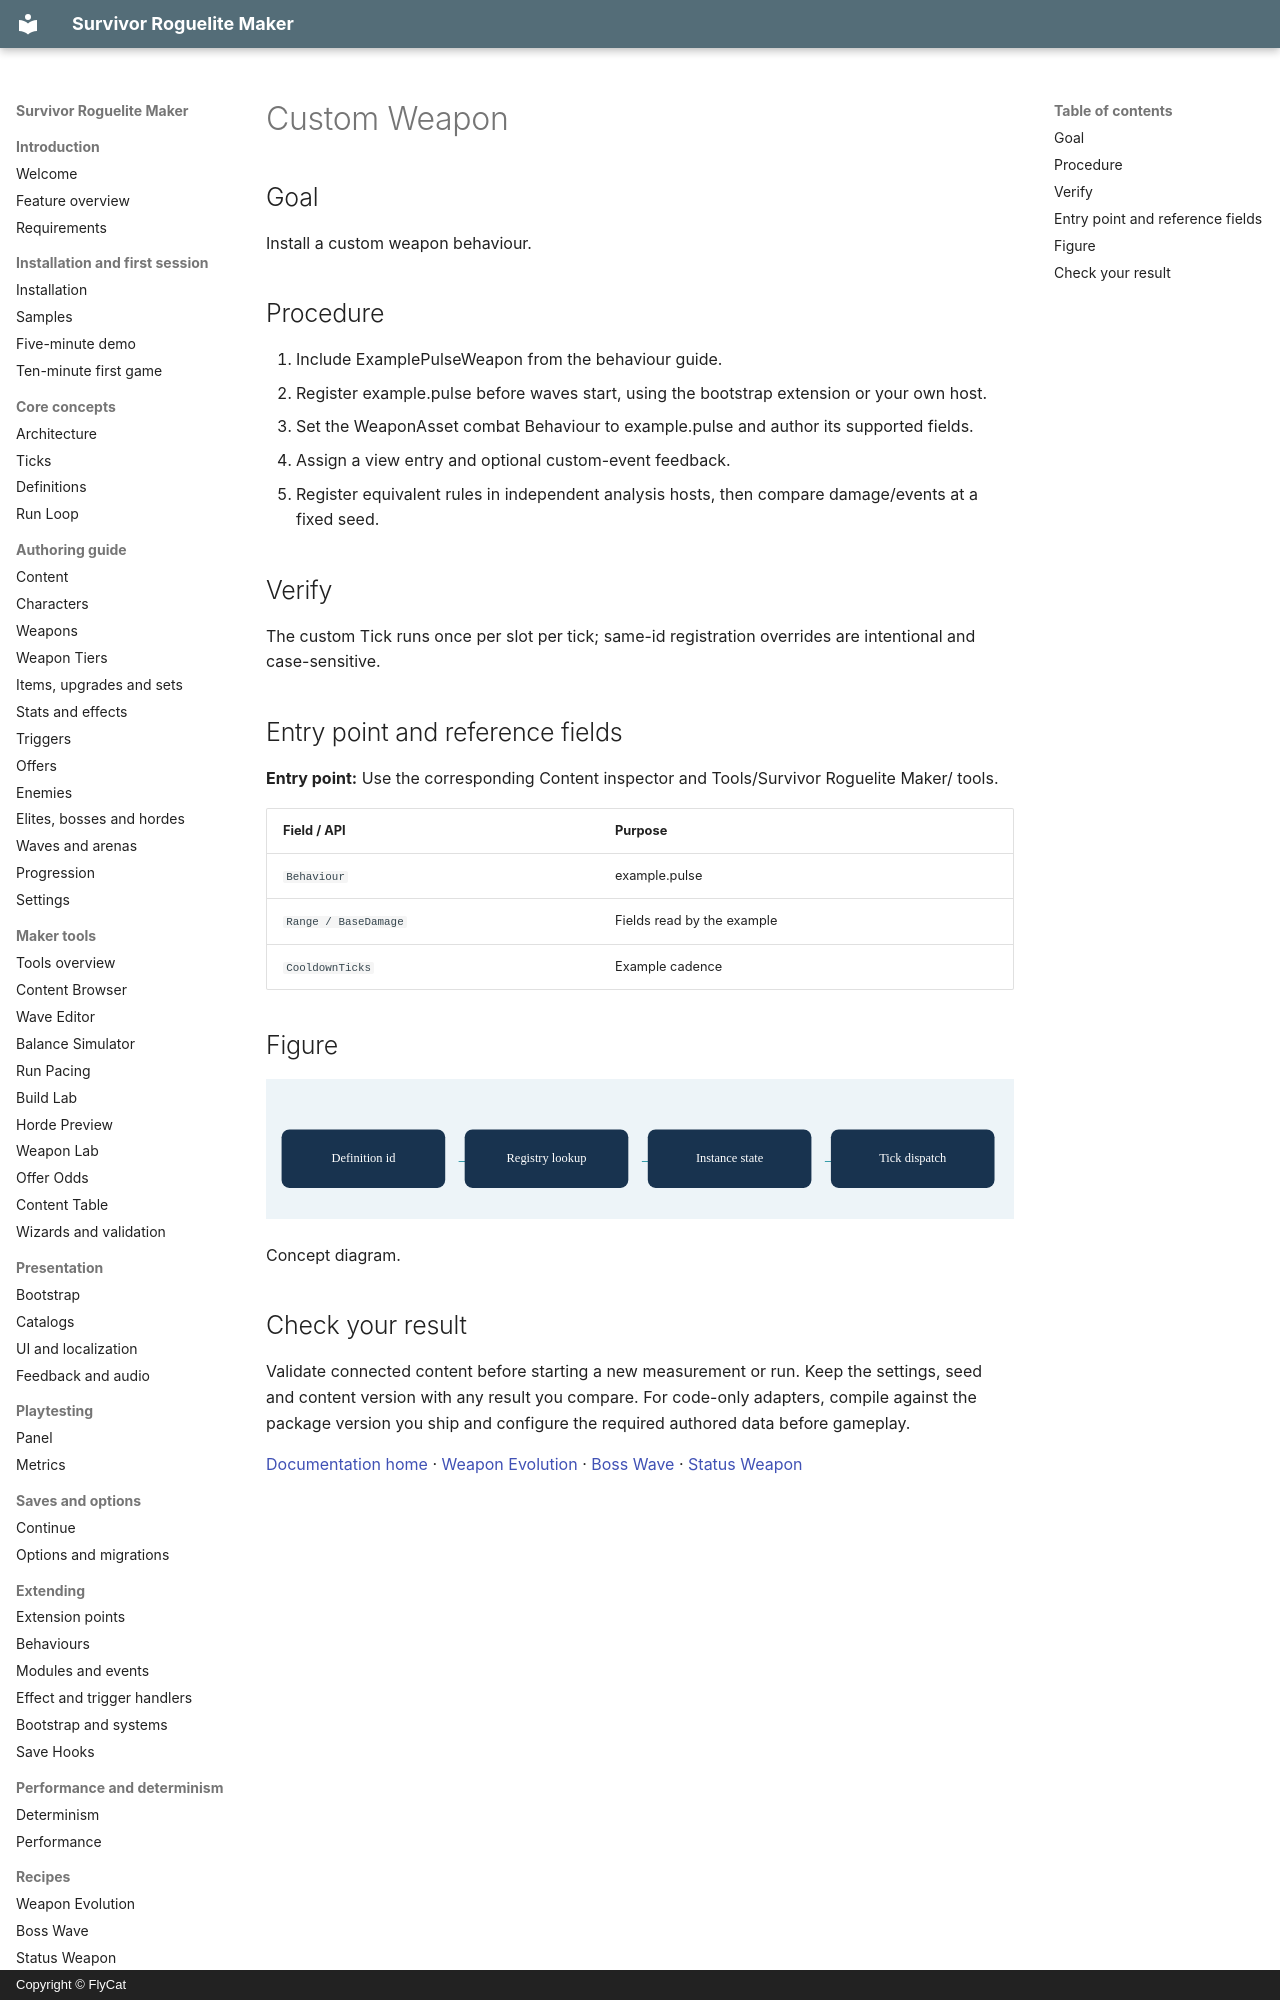

repository: hyunter777/survivor-roguelite-maker-docs · page: en/recipes/custom-weapon/index.html · generator: mkdocs · copyright: Copyright © FlyCat

# Custom Weapon

## Goal

Install a custom weapon behaviour.

## Procedure

1. Include ExamplePulseWeapon from the behaviour guide.
2. Register example.pulse before waves start, using the bootstrap extension or your own host.
3. Set the WeaponAsset combat Behaviour to example.pulse and author its supported fields.
4. Assign a view entry and optional custom-event feedback.
5. Register equivalent rules in independent analysis hosts, then compare damage/events at a fixed seed.

## Verify

The custom Tick runs once per slot per tick; same-id registration overrides are intentional and case-sensitive.

## Entry point and reference fields

**Entry point:** Use the corresponding Content inspector and Tools/Survivor Roguelite Maker/ tools.

| Field / API | Purpose |
|---|---|
| `Behaviour` | example.pulse |
| `Range / BaseDamage` | Fields read by the example |
| `CooldownTicks` | Example cadence |

## Figure

![Concept diagram.](../../assets/behaviour-registry.svg)

Concept diagram.
